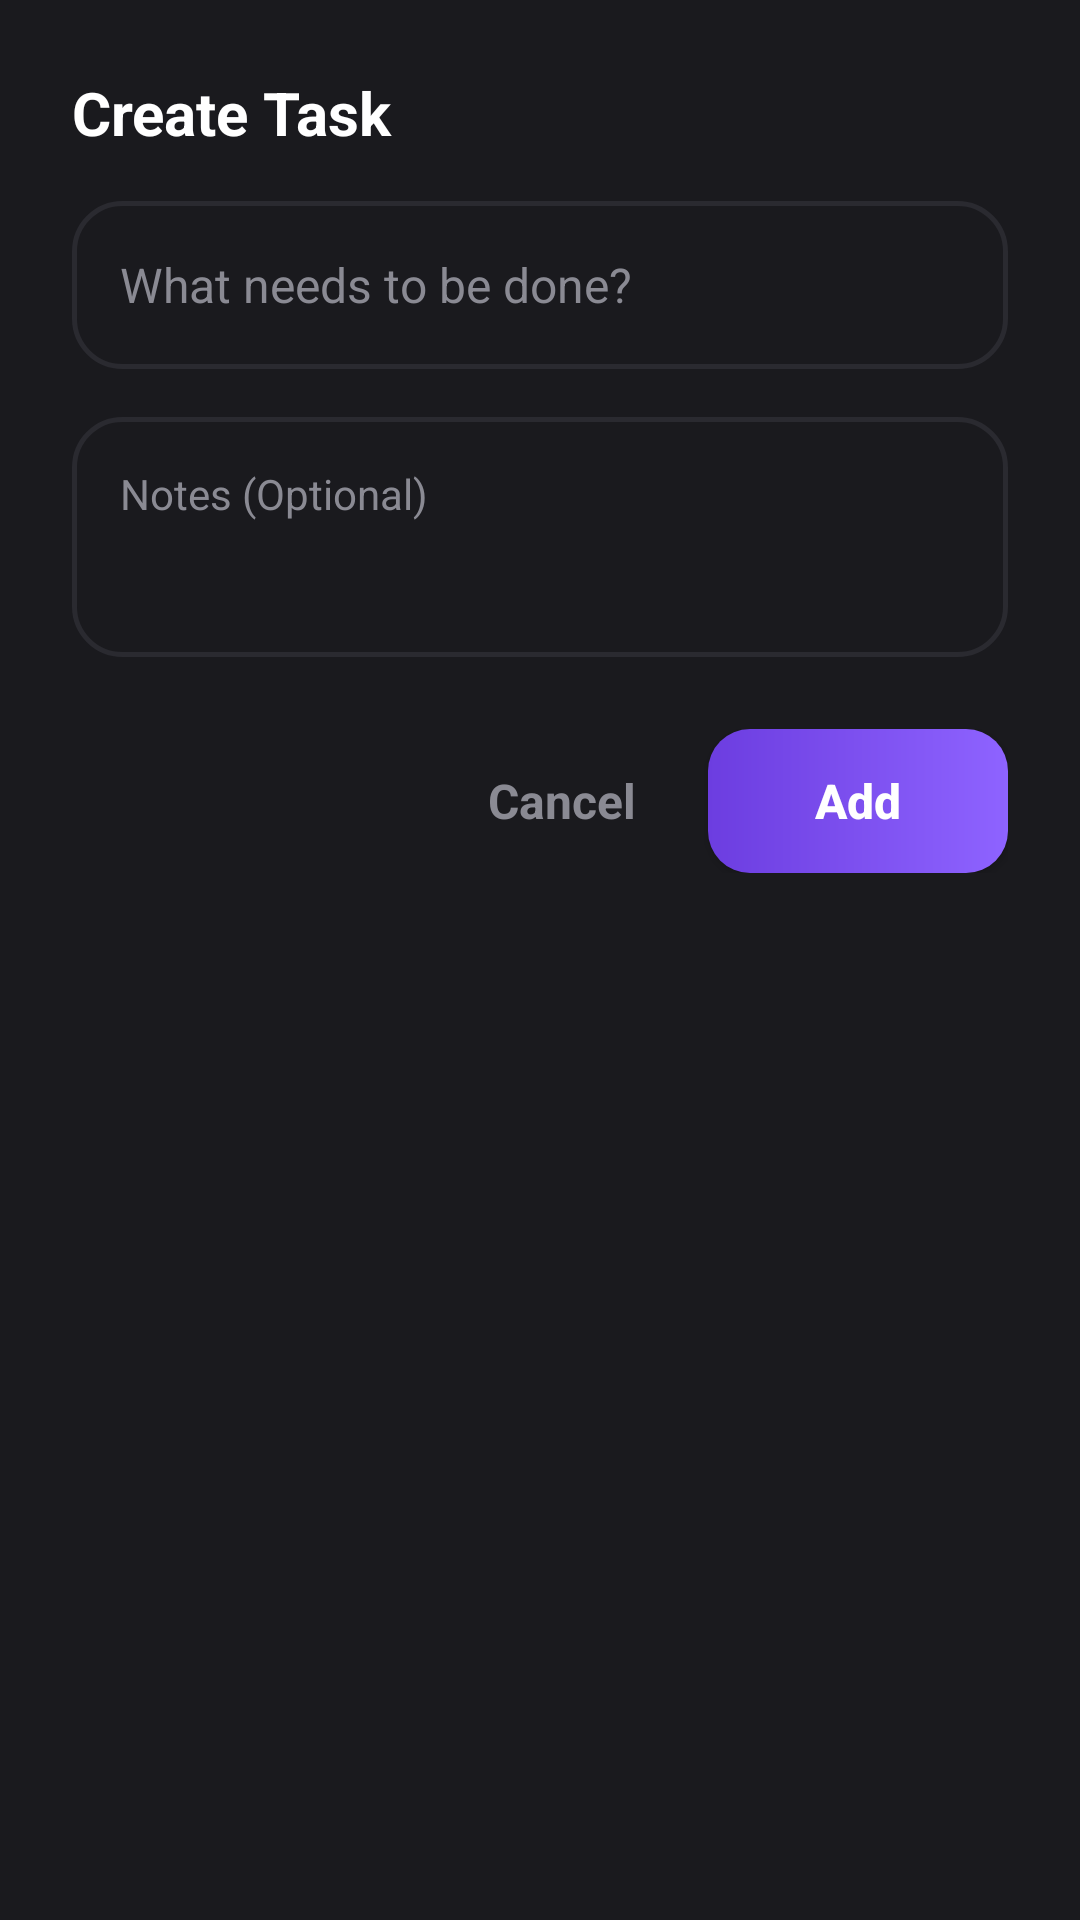

Reconstruct the res/layout file that produces this screen, plus the resources it refers to.
<!-- AndroidManifest.xml: application theme Theme.ToDoApp -->
<!-- res/layout/dialog_add_task.xml -->
<?xml version="1.0" encoding="utf-8"?>
<LinearLayout xmlns:android="http://schemas.android.com/apk/res/android"
    android:layout_width="match_parent"
    android:layout_height="wrap_content"
    android:orientation="vertical"
    android:background="@color/surface"
    android:padding="24dp">

    <TextView
        android:layout_width="wrap_content"
        android:layout_height="wrap_content"
        android:text="@string/add_task_dialog_title"
        android:textColor="@color/white"
        android:textSize="20sp"
        android:textStyle="bold"
        android:layout_marginBottom="16dp" />

    <EditText
        android:id="@+id/etTaskTitle"
        android:layout_width="match_parent"
        android:layout_height="56dp"
        android:background="@drawable/bg_input_field"
        android:hint="@string/task_name_hint"
        android:textColorHint="@color/text_secondary"
        android:textColor="@color/white"
        android:inputType="textCapSentences"
        android:paddingHorizontal="16dp"
        android:textSize="16sp"
        android:layout_marginBottom="16dp" />

    <EditText
        android:id="@+id/etTaskNotes"
        android:layout_width="match_parent"
        android:layout_height="80dp"
        android:background="@drawable/bg_input_field"
        android:hint="@string/task_notes_hint"
        android:textColorHint="@color/text_secondary"
        android:textColor="@color/white"
        android:inputType="textMultiLine|textCapSentences"
        android:padding="16dp"
        android:gravity="top|start"
        android:textSize="14sp"
        android:layout_marginBottom="24dp" />

    <LinearLayout
        android:layout_width="match_parent"
        android:layout_height="wrap_content"
        android:orientation="horizontal"
        android:gravity="end">

        <TextView
            android:id="@+id/btnCancel"
            android:layout_width="wrap_content"
            android:layout_height="wrap_content"
            android:text="@string/cancel_btn"
            android:textColor="@color/text_secondary"
            android:textSize="16sp"
            android:textStyle="bold"
            android:paddingHorizontal="16dp"
            android:paddingVertical="12dp"
            android:clickable="true"
            android:focusable="true"
            android:background="?attr/selectableItemBackgroundBorderless"
            android:layout_marginEnd="8dp" />

        <androidx.appcompat.widget.AppCompatButton
            android:id="@+id/btnAddTask"
            android:layout_width="100dp"
            android:layout_height="48dp"
            android:background="@drawable/bg_primary_button"
            android:text="@string/add_btn"
            android:textColor="@color/white"
            android:textSize="16sp"
            android:textStyle="bold"
            android:textAllCaps="false" />
    </LinearLayout>

</LinearLayout>
<!-- resources referenced by this layout -->
<resources>
  <color name="surface">#1A1A1E</color>
  <color name="text_secondary">#8A8A93</color>
  <color name="white">#FFFFFFFF</color>
  <!-- drawable bg_input_field (drawable) -->
  <?xml version="1.0" encoding="utf-8"?>
  <shape xmlns:android="http://schemas.android.com/apk/res/android"
      android:shape="rectangle">
      <solid android:color="@color/surface" />
      <corners android:radius="16dp" />
      <stroke
          android:width="1.5dp"
          android:color="#2A2A30" />
  </shape>
  <!-- drawable bg_primary_button (drawable) -->
  <?xml version="1.0" encoding="utf-8"?>
  <shape xmlns:android="http://schemas.android.com/apk/res/android"
      android:shape="rectangle">
      <corners android:radius="14dp" />
      <gradient
          android:angle="0"
          android:startColor="@color/primary"
          android:endColor="#8E63FF"
          android:type="linear" />
  </shape>
  <string name="add_btn">Add</string>
  <string name="add_task_dialog_title">Create Task</string>
  <string name="cancel_btn">Cancel</string>
  <string name="task_name_hint">What needs to be done?</string>
  <string name="task_notes_hint">Notes (Optional)</string>
  <style name="Theme.ToDoApp" parent="Theme.MaterialComponents.DayNight.NoActionBar">
          <item name="colorPrimary">@color/primary</item>
          <item name="colorPrimaryVariant">@color/primary_variant</item>
          <item name="colorAccent">@color/accent</item>
          <item name="android:windowBackground">@color/background</item>
          <item name="android:statusBarColor">@color/background</item>
          <item name="android:navigationBarColor">@color/background</item>
      </style>
  <color name="primary">#6C3DE0</color>
  <color name="primary_variant">#5227B3</color>
  <color name="accent">#00D9C0</color>
  <color name="background">#121214</color>
</resources>
